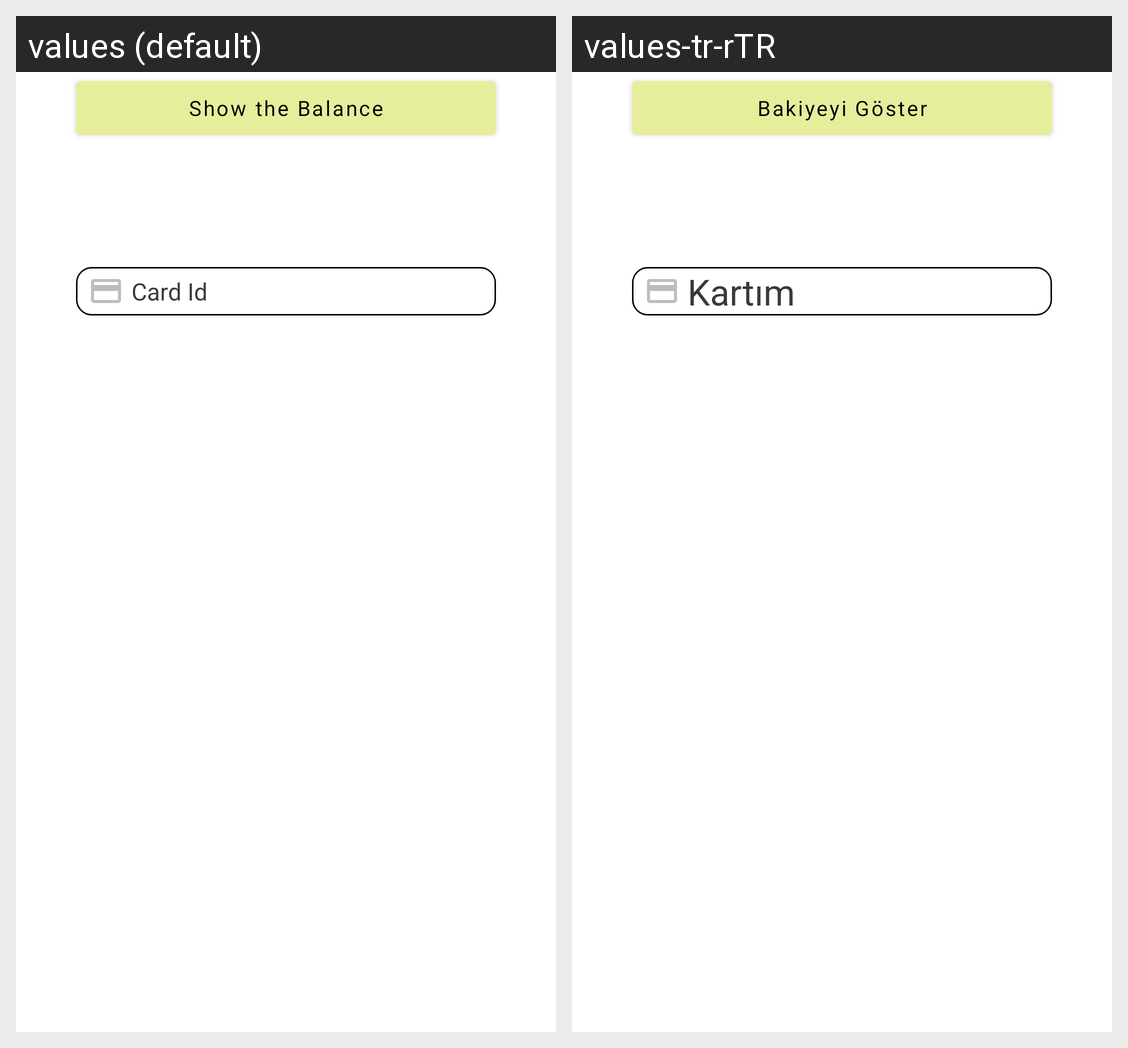

For this localized Android screen grid, give each drawn string resource with its value in every locale shown.
Android screen res/layout/fragment_card_id.xml rendered under 2 locales, left to right: values (default), values-tr-rTR. Device: Nexus 5 (rendered at 1080×1920; each locale shown at half size, 540×960, under a caption strip naming it); theme Theme.LoginDemo.
Strings drawn on this screen, with the default value and each locale's value (text and hints the layout hard-codes, and strings that could not be matched under every locale, appear in the picture but are not listed):

card_text
  values: Card Id
  values-tr-rTR: Kartım

Show_the_Balance
  values: Show the Balance
  values-tr-rTR: Bakiyeyi Göster
